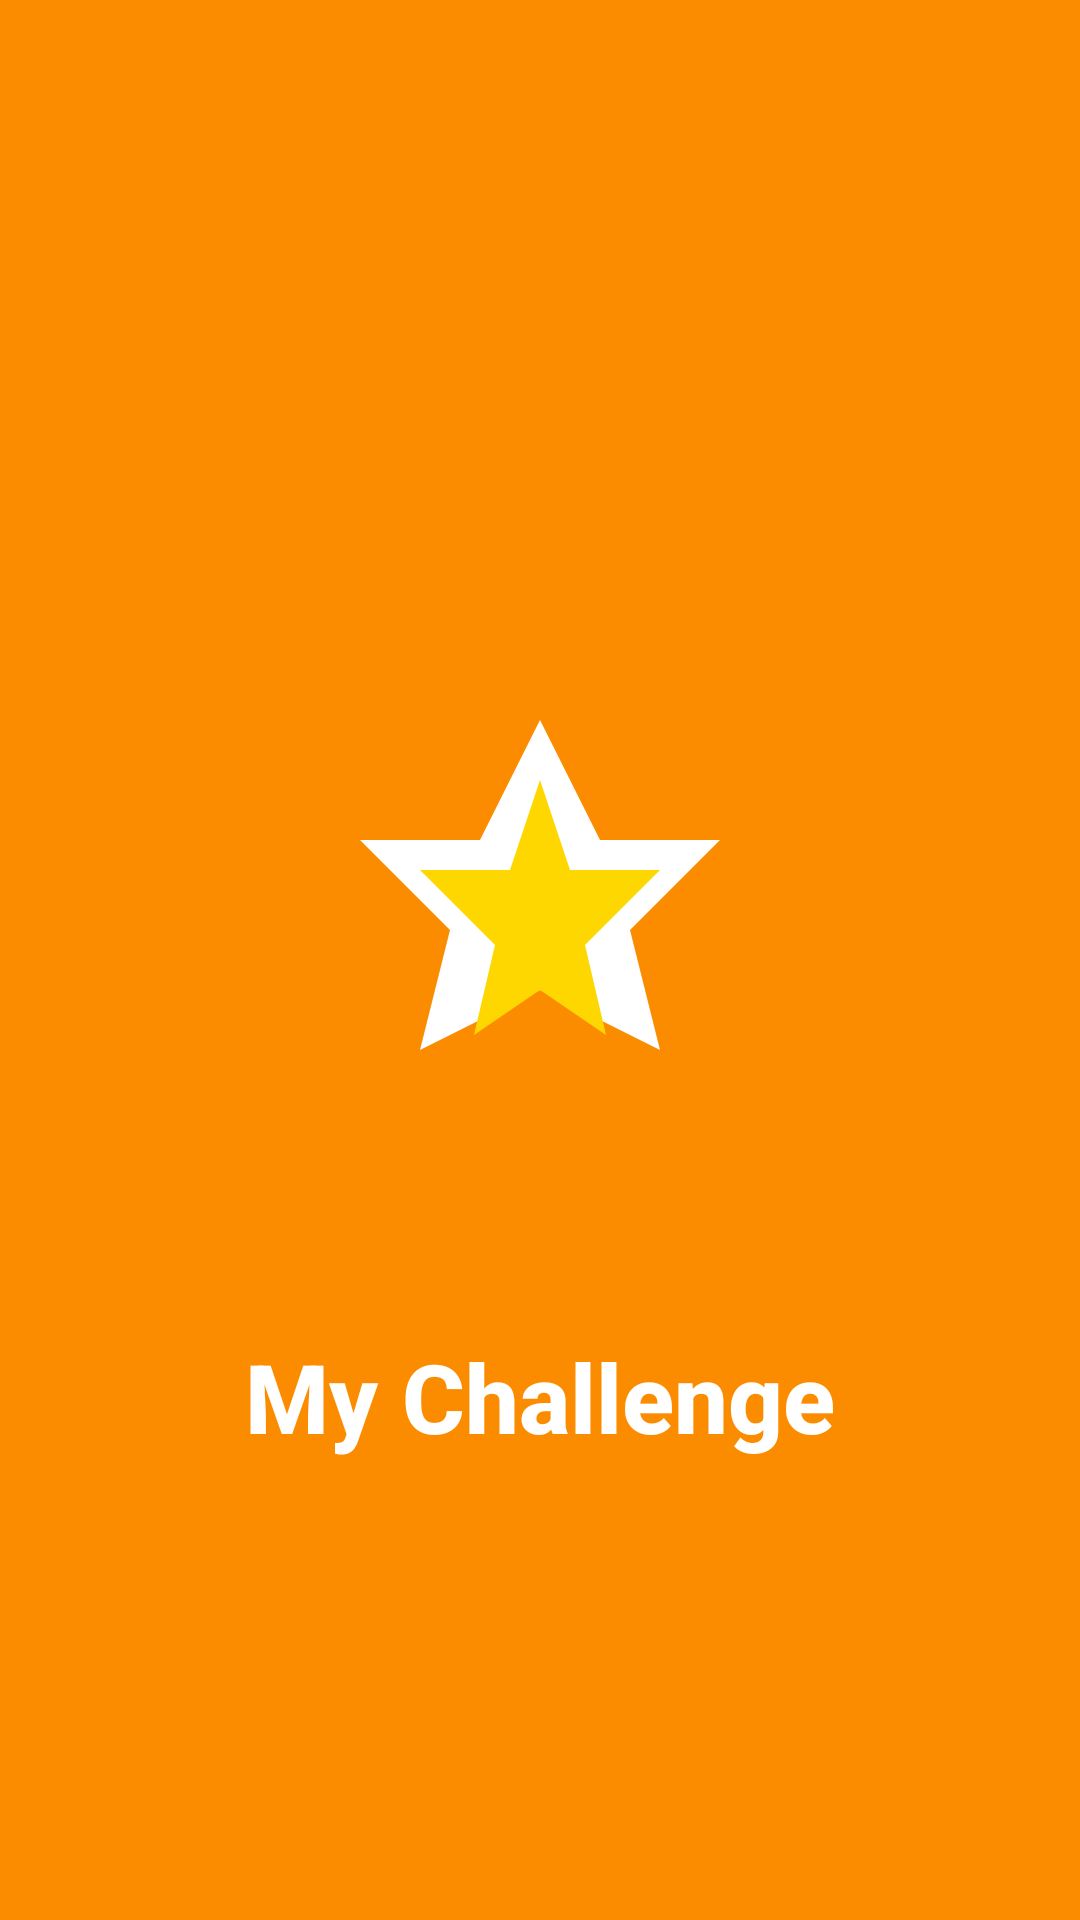

Android layout source for this screen:
<!-- AndroidManifest.xml: activity theme Theme.MyChallenge.Splash -->
<!-- res/layout/activity_splash.xml -->
<?xml version="1.0" encoding="utf-8"?>
<androidx.constraintlayout.widget.ConstraintLayout xmlns:android="http://schemas.android.com/apk/res/android"
    xmlns:app="http://schemas.android.com/apk/res-auto"
    xmlns:tools="http://schemas.android.com/tools"
    android:layout_width="match_parent"
    android:layout_height="match_parent"
    android:background="?attr/colorPrimary">

    <ImageView
        android:id="@+id/splashLogoImageView"
        android:layout_width="200dp"
        android:layout_height="200dp"
        android:contentDescription="@string/app_name"
        android:src="@drawable/ic_app_logo"
        app:layout_constraintBottom_toBottomOf="parent"
        app:layout_constraintEnd_toEndOf="parent"
        app:layout_constraintStart_toStartOf="parent"
        app:layout_constraintTop_toTopOf="parent"
        tools:src="@android:drawable/ic_menu_gallery" />

    <TextView
        android:id="@+id/appNameTextView"
        android:layout_width="wrap_content"
        android:layout_height="wrap_content"
        android:layout_marginTop="24dp"
        android:text="@string/app_name"
        android:textColor="?attr/colorOnPrimary"
        android:textSize="32sp"
        android:textStyle="bold"
        android:fontFamily="sans-serif-medium"
        app:layout_constraintEnd_toEndOf="parent"
        app:layout_constraintStart_toStartOf="parent"
        app:layout_constraintTop_toBottomOf="@id/splashLogoImageView" />

</androidx.constraintlayout.widget.ConstraintLayout>
<!-- resources referenced by this layout -->
<resources>
  <!-- drawable ic_app_logo (drawable) -->
  <?xml version="1.0" encoding="utf-8"?>
  <vector xmlns:android="http://schemas.android.com/apk/res/android"
      android:width="200dp"
      android:height="200dp"
      android:viewportWidth="200"
      android:viewportHeight="200">
      <path
          android:fillColor="#FFFFFF"
          android:pathData="M100,20 L120,60 L160,60 L130,90 L140,130 L100,110 L60,130 L70,90 L40,60 L80,60 Z" />
      <path
          android:fillColor="#FFD700"
          android:pathData="M100,40 L110,70 L140,70 L115,95 L122,125 L100,110 L78,125 L85,95 L60,70 L90,70 Z" />
  </vector>
  <string name="app_name">My Challenge</string>
  <style name="Theme.MyChallenge.Splash" parent="Theme.MyChallenge">
          <item name="android:windowFullscreen">true</item>
          <item name="android:windowNoTitle">true</item>
          <item name="android:windowActionBar">false</item>
          <item name="android:windowFullscreen">false</item>
          <item name="android:windowContentOverlay">@null</item>
      </style>
  <color name="md_theme_light_primary">#FB8C00</color>
  <color name="md_theme_light_primaryContainer">#FFF3E0</color>
  <color name="md_theme_light_onPrimary">#FFFFFF</color>
  <color name="md_theme_light_onPrimaryContainer">#E65100</color>
  <color name="md_theme_light_secondary">#FF6F00</color>
  <color name="md_theme_light_secondaryContainer">#FFE0B2</color>
  <color name="md_theme_light_onSecondary">#FFFFFF</color>
  <color name="md_theme_light_background">#FFFBFE</color>
  <color name="md_theme_light_surface">#FFFBFE</color>
  <color name="md_theme_light_onSurface">#1C1B1F</color>
  <color name="md_theme_light_onBackground">#1C1B1F</color>
  <color name="md_theme_light_error">#BA1A1A</color>
  <color name="md_theme_light_onError">#FFFFFF</color>
  <color name="md_theme_light_surfaceVariant">#E7E0EC</color>
  <color name="md_theme_light_onSurfaceVariant">#49454F</color>
  <color name="md_theme_light_outline">#79747E</color>
  <color name="md_theme_light_outlineVariant">#CAC4D0</color>
</resources>
